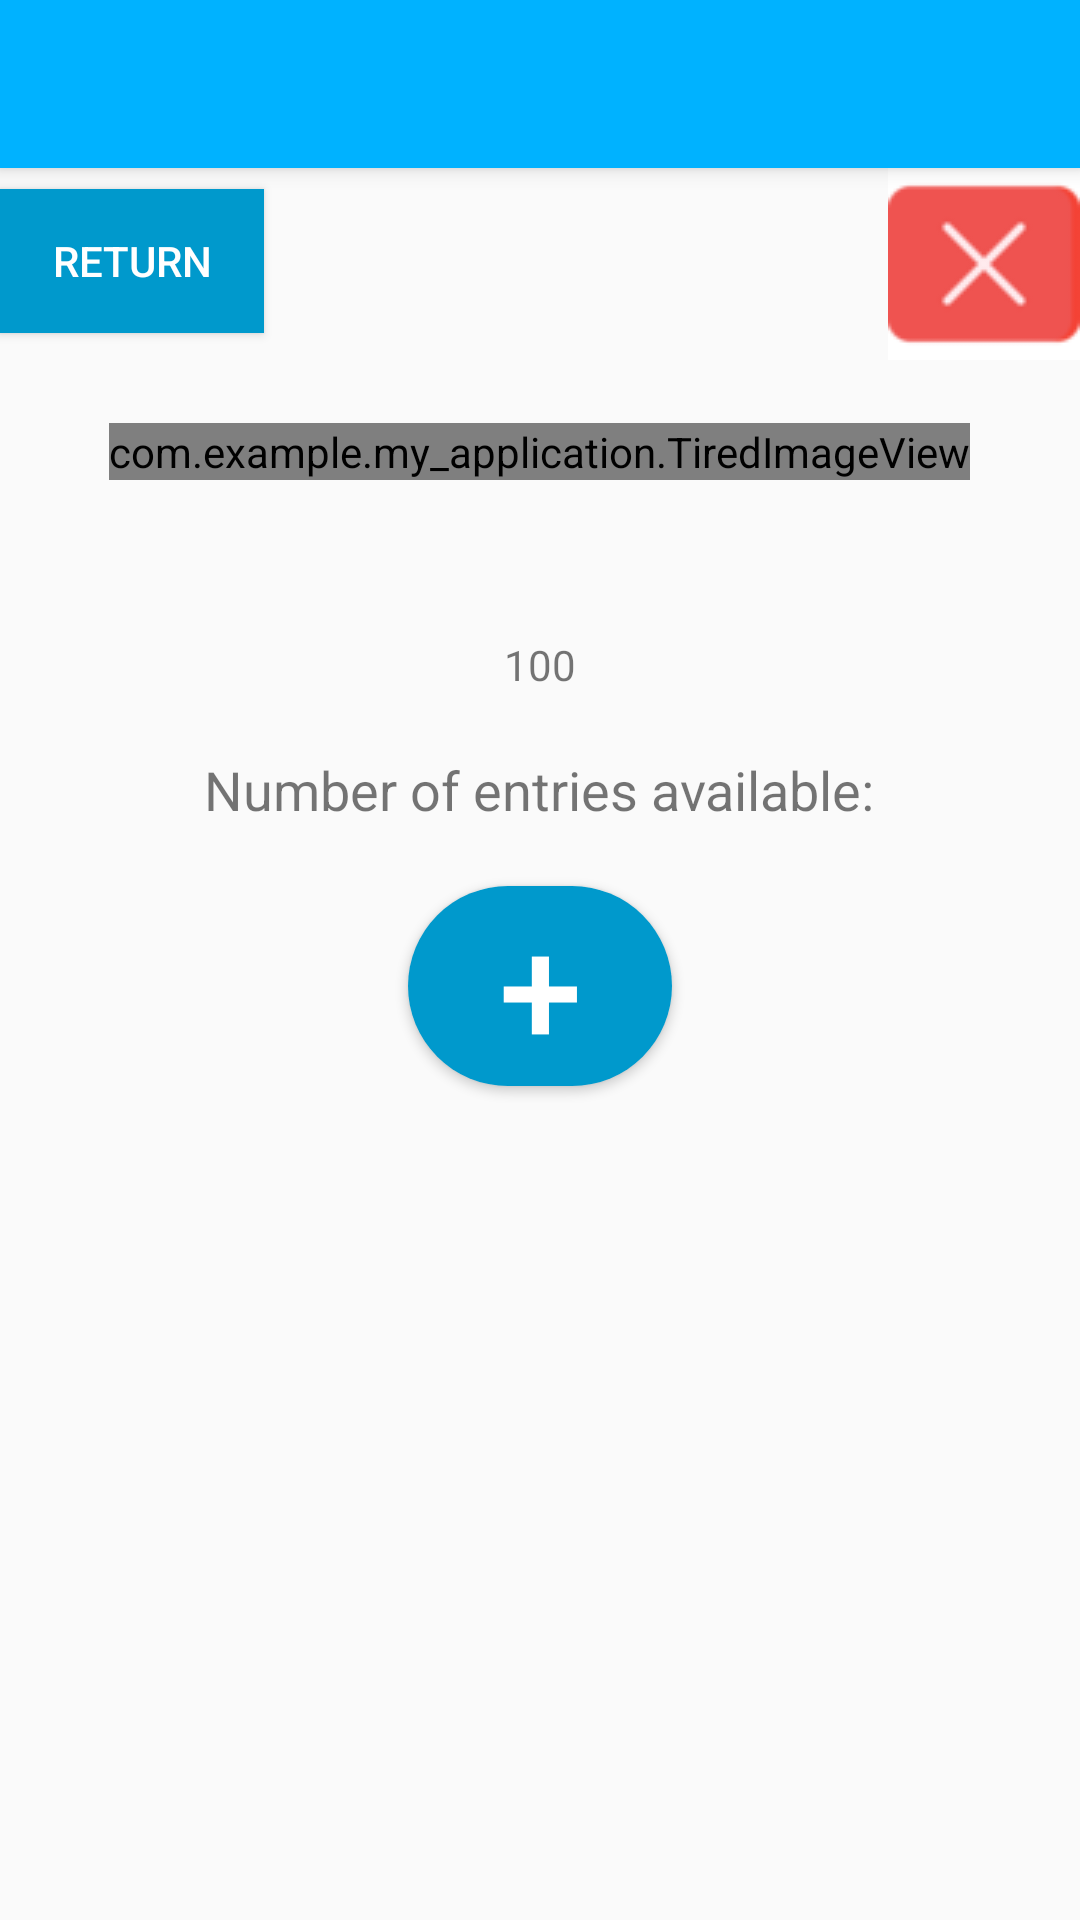

This screen was rendered from an Android layout file. Write that file and the resources it references.
<!-- AndroidManifest.xml: application theme Theme.My_Application -->
<!-- res/layout/activity_menu.xml -->
<?xml version="1.0" encoding="utf-8"?>
<androidx.drawerlayout.widget.DrawerLayout xmlns:android="http://schemas.android.com/apk/res/android"
    xmlns:app="http://schemas.android.com/apk/res-auto"
    xmlns:tools="http://schemas.android.com/tools"
    android:id="@+id/drawer_layout"
    android:layout_width="match_parent"
    android:layout_height="match_parent"
    android:fitsSystemWindows="true"
    tools:openDrawer="start"
    tools:context=".MenuActivity">

    <include
        layout="@layout/app_bar_main"
        android:layout_width="match_parent"
        android:layout_height="match_parent" />

    <com.google.android.material.navigation.NavigationView
        android:id="@+id/nav_view"
        android:layout_width="wrap_content"
        android:layout_height="match_parent"
        android:layout_gravity="start"
        android:fitsSystemWindows="true"
        app:headerLayout="@layout/nav_header_main"
        app:menu="@menu/activity_menu_drawer" />

</androidx.drawerlayout.widget.DrawerLayout>
<!-- res/layout/app_bar_main.xml (included above) -->
<?xml version="1.0" encoding="utf-8"?>
<androidx.coordinatorlayout.widget.CoordinatorLayout xmlns:android="http://schemas.android.com/apk/res/android"
    xmlns:app="http://schemas.android.com/apk/res-auto"
    android:layout_width="match_parent"
    android:layout_height="match_parent">

    <com.google.android.material.appbar.AppBarLayout
        android:layout_width="match_parent"
        android:layout_height="wrap_content"
        android:theme="@style/AppTheme.AppBarOverlay">

        <androidx.appcompat.widget.Toolbar
            android:id="@+id/toolbar"
            android:layout_width="match_parent"
            android:layout_height="?attr/actionBarSize"
            android:background="@color/telega"
            app:popupTheme="@style/AppTheme.PopupOverlay" />

    </com.google.android.material.appbar.AppBarLayout>

    <include layout="@layout/content_main"/>

</androidx.coordinatorlayout.widget.CoordinatorLayout>
<!-- res/layout/nav_header_main.xml (included above) -->
<?xml version="1.0" encoding="utf-8"?>
<LinearLayout xmlns:android="http://schemas.android.com/apk/res/android"
    xmlns:app="http://schemas.android.com/apk/res-auto"
    xmlns:tools="http://schemas.android.com/tools"
    android:layout_width="match_parent"
    android:layout_height="wrap_content"
    android:background="@color/telega"
    android:gravity="center_horizontal"
    android:orientation="vertical"
    android:paddingLeft="@dimen/activity_horizontal_margin"
    android:paddingTop="@dimen/activity_vertical_margin"
    android:paddingRight="@dimen/activity_horizontal_margin"
    android:paddingBottom="@dimen/activity_vertical_margin"
    android:theme="@style/Base.Theme.My_Application">

    <de.hdodenhof.circleimageview.CircleImageView
        android:id="@+id/user_profile_image"
        android:layout_width="100dp"
        android:layout_height="100dp"
        android:src="@drawable/profile"
        android:scaleType="centerCrop"
        android:background="@drawable/circle_background"
        android:importantForAccessibility="no"
        tools:ignore="MissingClass" />

    <TextView
        android:id="@+id/user_profile_name"
        android:layout_width="wrap_content"
        android:layout_height="wrap_content"
        android:paddingTop="@dimen/nav_header_vertical_spacing"
        android:text="@string/nav_header_title"
        android:textSize="20sp"
        android:textColor="@color/white"
        android:textAppearance="@style/TextAppearance.AppCompat.Body1" />

</LinearLayout>
<!-- res/layout/content_main.xml (included above) -->
<?xml version="1.0" encoding="utf-8"?>
<RelativeLayout xmlns:android="http://schemas.android.com/apk/res/android"
    xmlns:app="http://schemas.android.com/apk/res-auto"
    xmlns:tools="http://schemas.android.com/tools"
    android:layout_width="match_parent"
    android:layout_height="match_parent"
    app:layout_behavior="@string/appbar_scrolling_view_behavior"
    tools:showIn="@layout/app_bar_main">

    <ImageButton
        android:id="@+id/exit_btn"
        android:layout_width="wrap_content"
        android:layout_height="wrap_content"
        android:layout_alignParentEnd="true"
        android:contentDescription="@string/exit"
        app:srcCompat="@drawable/close_app"
        android:background="@color/white"/>

    <Button
        android:id="@+id/return_btn"
        android:layout_width="wrap_content"
        android:layout_height="wrap_content"
        android:layout_alignParentStart="true"
        android:layout_marginTop="7dp"
        android:background="@drawable/custom_return_button"
        android:layout_alignTop="@+id/exit_btn"
        android:textColor="@color/white"
        android:text="@string/ret" />

    <com.example.my_application.TiredImageView
        android:id="@+id/tiredImageView"
        android:layout_width="wrap_content"
        android:layout_height="wrap_content"
        android:layout_below="@+id/return_btn"
        android:layout_marginTop="30dp"
        android:layout_centerInParent="true" />

    <SeekBar
        android:id="@+id/fatigueSeekBar"
        android:layout_width="0dp"
        android:layout_height="wrap_content"
        android:layout_marginTop="24dp"
        android:layout_marginStart="20dp"
        android:layout_marginEnd="20dp"
        android:max="100"
        android:layout_below="@+id/tiredImageView"/>

    <TextView
        android:id="@+id/fatigueValueTextView"
        android:layout_width="wrap_content"
        android:layout_height="wrap_content"
        android:layout_below="@+id/fatigueSeekBar"
        android:layout_centerInParent="true"
        android:layout_marginTop="10dp"
        android:text="100" />

    <TextView
        android:id="@+id/text_of_entries"
        android:layout_width="wrap_content"
        android:layout_height="wrap_content"
        android:layout_below="@+id/fatigueValueTextView"
        android:layout_centerInParent="true"
        android:layout_marginStart="27dp"
        android:layout_marginTop="20dp"
        android:layout_marginEnd="25dp"
        android:text="@string/num_of_entries"
        android:textSize="18sp" />

    <TextView
        android:id="@+id/num_of_entries"
        android:layout_width="wrap_content"
        android:layout_height="wrap_content"
        android:textSize="18sp"
        android:layout_toEndOf="@+id/text_of_entries"
        android:layout_alignTop="@+id/text_of_entries"/>

    <Button
        android:id="@+id/rating_btn"
        android:layout_width="wrap_content"
        android:layout_height="wrap_content"
        android:background="@drawable/custom_add_button"
        android:contentDescription="add"
        android:text="+"
        android:textColor="@android:color/white"
        android:textSize="50sp"
        android:layout_below="@+id/text_of_entries"
        android:layout_centerInParent="true"
        android:layout_marginTop="20dp"/>

</RelativeLayout>
<!-- resources referenced by this layout -->
<resources>
  <color name="telega">#00B2FF</color>
  <color name="white">#FFFFFFFF</color>
  <!-- drawable circle_background (drawable) -->
  <?xml version="1.0" encoding="utf-8"?>
  <shape xmlns:android="http://schemas.android.com/apk/res/android"
      android:shape="oval">
      <solid android:color="@color/white"/>
      <size
          android:width="120dp"
          android:height="120dp"/>
  </shape>
  <!-- drawable close_app: png bitmap (drawable, 1265 bytes) -->
  <!-- drawable custom_add_button (drawable) -->
  <?xml version="1.0" encoding="utf-8"?>
  <shape android:shape="rectangle"
      xmlns:android="http://schemas.android.com/apk/res/android">
  
      <solid android:color="@android:color/holo_blue_dark"/>
      <corners android:radius="999dp"/>
  
  </shape>
  <!-- drawable custom_return_button (drawable) -->
  <?xml version="1.0" encoding="utf-8"?>
  <shape android:shape="rectangle"
      xmlns:android="http://schemas.android.com/apk/res/android">
  
      <solid android:color="@android:color/holo_blue_dark"/>
  
  </shape>
  <string name="exit">exit</string>
  <string name="nav_header_title">UserName</string>
  <string name="num_of_entries">Number of entries available:</string>
  <string name="ret">Return</string>
  <style name="AppTheme.AppBarOverlay" parent="ThemeOverlay.AppCompat.Dark.ActionBar" />
  <style name="AppTheme.PopupOverlay" parent="ThemeOverlay.AppCompat.Light" />
  <style name="Base.Theme.My_Application" parent="Theme.AppCompat.Light.NoActionBar">
          <item name="android:statusBarColor">@android:color/transparent</item>
      </style>
  <style name="Theme.My_Application" parent="Base.Theme.My_Application" />
</resources>
